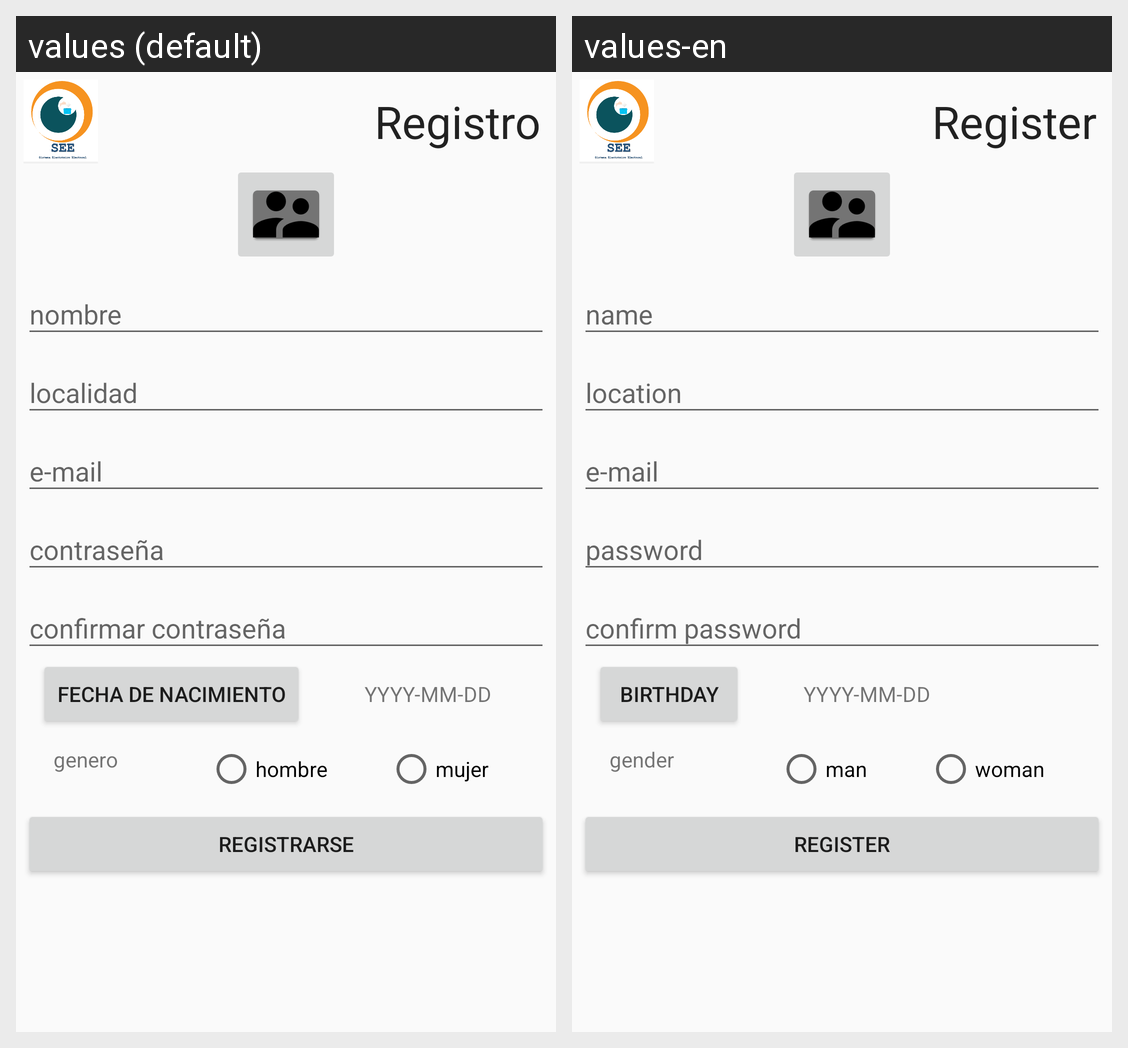

For this localized Android screen grid, give each drawn string resource with its value in every locale shown.
Android screen res/layout/activity_create_account.xml rendered under 2 locales, left to right: values (default), values-en. Device: Nexus 5 (rendered at 1080×1920; each locale shown at half size, 540×960, under a caption strip naming it); theme AppTheme.
Strings drawn on this screen, with the default value and each locale's value (text and hints the layout hard-codes, and strings that could not be matched under every locale, appear in the picture but are not listed):

register
  values: Registro
  values-en: Register

hint_username
  values: nombre
  values-en: name

hint_location
  values: localidad
  values-en: location

hint_email
  values: e-mail
  values-en: e-mail  [not translated; the default value is used]

hint_password
  values: contraseña
  values-en: password

hint_confirm_password
  values: confirmar contraseña
  values-en: confirm password

date_of_birth
  values: fecha de nacimiento
  values-en: birthday

gender
  values: genero
  values-en: gender

man
  values: hombre
  values-en: man

woman
  values: mujer
  values-en: woman

button_join_us
  values: registrarse
  values-en: register
